Labelled photos from "Data", an image-classification folder in ngue01/project_signe_des_main. The possible labels are: maux tete augm, secours augm, vertige augm, vomissement augm.

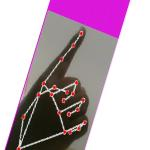
Label: vomissement augm

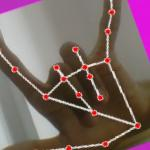
Label: secours augm

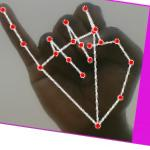
Label: maux tete augm

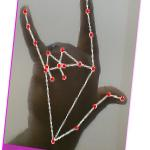
Label: secours augm

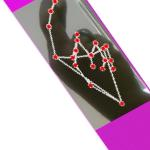
Label: vertige augm

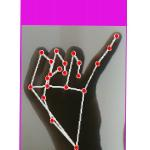
Label: maux tete augm
